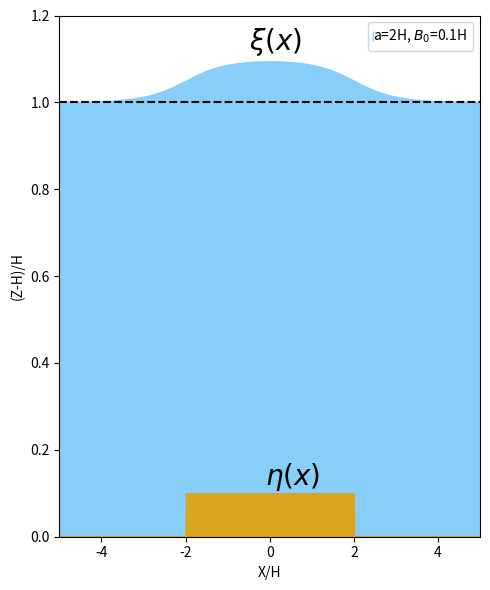

Write Python code to recreate this figure.
"""
Project title: Solitons, Rogue Waves and Tsunamis

This is the code which is used to calculate the free ocean surface displacement
due to a simplistic rectangular seafloor deformation for tsunami source in 2D.

Date: Jan, 2021
"""
import numpy as np
import matplotlib.pyplot as plt
import sys
import math
import scipy.optimize as opt
from scipy.optimize import curve_fit
from scipy.optimize import minimize
from scipy.stats import norm
import scipy.stats as stats
import scipy.integrate as integrate
import scipy.special as special
from scipy.integrate import quad, dblquad
import matplotlib.colors as mcolors


# ocean bottom displacement from the block of the length 2a with a vertical displacement B
def displacement(x, a, B):
    step = [np.heaviside(i+a,a)-np.heaviside(i-a,a) for i in x]
    eta = B*np.array(step)
    return eta

# free surface displacement due to the block of the length 2a with a vertical displacement B
def I(x,H,B,a):

    xi, err = quad(lambda k: B*(2/np.pi)*np.cos(k*x)*np.sin(k*a)/(k*np.cosh(k*H)), 0, np.inf)
    return xi
    #return quad(lambda k: (k*np.cosh(k*H)), 0, np.inf)

H = 1000 #depth of the ocean
a = 2*H # 1/2 length of the block
B = 0.1*H # vertical displacement of the block


# span the grid in x direction
x_grid = np.linspace (-5*H, 5*H, 1000)

# find the displacement of the sea bottom
etas=displacement(x_grid, a, B)

# find the diplacement of the free surface
surf = [I(x,H,B,a) for x in x_grid]
surf = H+np.array(surf)

# The maximum displacement of the water surface
print("The maximum displacement is:", np.max(surf)-H, "meters")


#plot the 2D figure
plt.figure(figsize=(5, 6))
#plot the surface displacement
plt.stackplot(x_grid/H, surf/H, color='lightskyblue')
#plot the block
plt.stackplot(x_grid/H, etas/H, color='goldenrod')

plt.axhline(y=1, color='black', linestyle='--')
#plt.title('Simulation of ocean surface displacement due to instantaneous bottom deformation at depth H', loc='center', wrap=True, size=10)
plt.ylim(0,1.2)
plt.xlim(np.min(x_grid)/H,np.max(x_grid)/H)

# label the axes
plt.xlabel('X/H')
# scale with respect to the project paper
plt.ylabel('(Z-H)/H')

# annotations 
plt.text(-0.1, 0.12, "$\eta(x)$", size=20)
plt.text(-0.5, 1.12, r"$\xi(x)$", size=20)
plt.legend(['a=2H, $B_{0}$=0.1H'], handlelength=0, handletextpad=0, fancybox=True)

plt.tight_layout()

plt.savefig("test.pdf")
#plt.show()
